Run: headless pygame with SDL's dummy video driver; simulated clock (each Clock.tick advances the game by its frame time, no real sleeping); random seed 0; keys injected as events and as key.get_pressed() state; mouse plan: one left click at the window centre at the start of phase 2, then a move to the lower-right quarter at the start of phase 3.
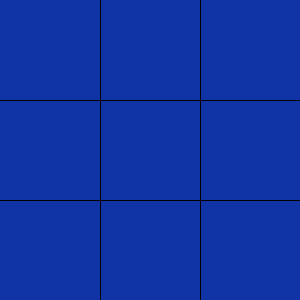
Frame 1 of 4 · flips 1–60 · no input
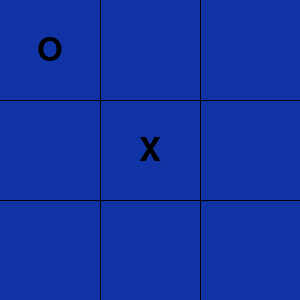
Frame 2 of 4 · flips 61–180 · clicked the window centre · tapped SPACE, RETURN · held RIGHT (→), D
Frame 3 of 4 · flips 181–300 · moved the mouse to the lower-right quarter · held DOWN (↓), S · screen unchanged from frame 2, image omitted
Frame 4 of 4 · flips 301–420 · held LEFT (←), A, UP (↑), W · screen unchanged from frame 3, image omitted

The pygame program that drew these frames:

import pygame
import pygame.locals
import logging


class Board(object):


    def __init__(self, width):

        self.surface = pygame.display.set_mode((width, width), 0, 32)
        pygame.display.set_caption('Kółko i Krzyżyk')

        
        pygame.font.init()
        font_path = pygame.font.match_font('arial')
        self.font = pygame.font.Font(font_path, 48)

        
        self.markers = [None] * 9

    def draw(self, *args):

        background = (16, 52, 166)
        self.surface.fill(background)
        self.draw_net()
        self.draw_markers()
        self.draw_score()
        for drawable in args:
            drawable.draw_on(self.surface)


        pygame.display.update()

    def draw_net(self):

        color = (0, 0, 0)
        width = self.surface.get_width()
        for i in range(1, 3):
            pos = width / 3 * i
            
            pygame.draw.line(self.surface, color, (0, pos), (width, pos), 1)
            
            pygame.draw.line(self.surface, color, (pos, 0), (pos, width), 1)

    def player_move(self, x, y):

        cell_size = self.surface.get_width() / 3
        x /= cell_size
        y /= cell_size
        self.markers[int(x) + int(y) * 3] = player_marker(True)

    def draw_markers(self):
  
        box_side = self.surface.get_width() / 3
        for x in range(3):
            for y in range(3):
                marker = self.markers[x + y * 3]
                if not marker:
                    continue
                
                center_x = x * box_side + box_side / 2
                center_y = y * box_side + box_side / 2

                self.draw_text(self.surface, marker, (center_x, center_y))

    def draw_text(self, surface,  text, center, color=(0, 0, 0)):

        text = self.font.render(text, True, color)
        rect = text.get_rect()
        rect.center = center
        surface.blit(text, rect)

    def draw_score(self):
 
        if check_win(self.markers, True):
            score = f"Wygrałeś"
        elif check_win(self.markers, True):
            score = f"Przegrałeś"
        elif None not in self.markers:
            score = f"Remis!"
        else:
            return

        i = self.surface.get_width() / 2
        self.draw_text(self.surface, score, center=(i, i), color=(255, 26, 26))


class TicTacToeGame(object):


    def __init__(self, width, ai_turn=False):

        pygame.init()
      
        self.fps_clock = pygame.time.Clock()

        self.board = Board(width)
        self.ai = Ai(self.board)
        self.ai_turn = ai_turn

    def run(self):

        while not self.handle_events():
            # działaj w pętli do momentu otrzymania sygnału do wyjścia
            self.board.draw()
            if self.ai_turn:
                self.ai.make_turn()
                self.ai_turn = False
            self.fps_clock.tick(15)

    def handle_events(self):

        for event in pygame.event.get():
            if event.type == pygame.locals.QUIT:
                pygame.quit()
                return True

            if event.type == pygame.locals.MOUSEBUTTONDOWN:
                if self.ai_turn:
                    
                    continue
                
                x, y = pygame.mouse.get_pos()
                self.board.player_move(x, y)
                self.ai_turn = True


class Ai(object):

    def __init__(self, board):
        self.board = board

    def make_turn(self):
 
        if not None in self.board.markers:
            
            return
        logging.debug("Plansza: %s" % self.board.markers)
        move = self.next_move(self.board.markers)
        self.board.markers[move] = player_marker(False)

    @classmethod
    def next_move(cls, markers):
 
        # pobierz dostępne ruchy wraz z oceną
        moves = cls.score_moves(markers, False)
        # wybierz najlepiej oceniony ruch
        score, move = max(moves, key=lambda m: m[0])
        logging.info("Dostępne ruchy: %s", moves)
        logging.info("Wybrany ruch: %s %s", move, score)
        return move

    @classmethod
    def score_moves(cls, markers, x_player):

        
        available_moves = (i for i, m in enumerate(markers) if m is None)
        for move in available_moves:
            from copy import copy
           
            proposal = copy(markers)
            proposal[move] = player_marker(x_player)

            
            if check_win(proposal, x_player):
                
                score = -1 if x_player else 1
                yield score, move
                continue

            
            next_moves = list(cls.score_moves(proposal, not x_player))
            if not next_moves:
                yield 0, move
                continue

            
            scores, moves = zip(*next_moves)
            
            yield sum(scores), move


def player_marker(x_player):

    return "X" if x_player else "O"


def check_win(markers, x_player):

    win = [player_marker(x_player)] * 3
    seq = range(3)

    
    def marker(xx, yy):
        return markers[xx + yy * 3]

    
    for x in seq:
        row = [marker(x, y) for y in seq]
        if row == win:
            return True

    
    for y in seq:
        col = [marker(x, y) for x in seq]
        if col == win:
            return True

    
    diagonal1 = [marker(i, i) for i in seq]
    diagonal2 = [marker(i, abs(i-2)) for i in seq]
    if diagonal1 == win or diagonal2 == win:
        return True



if __name__ == "__main__":
    game = TicTacToeGame(300)
    game.run()
